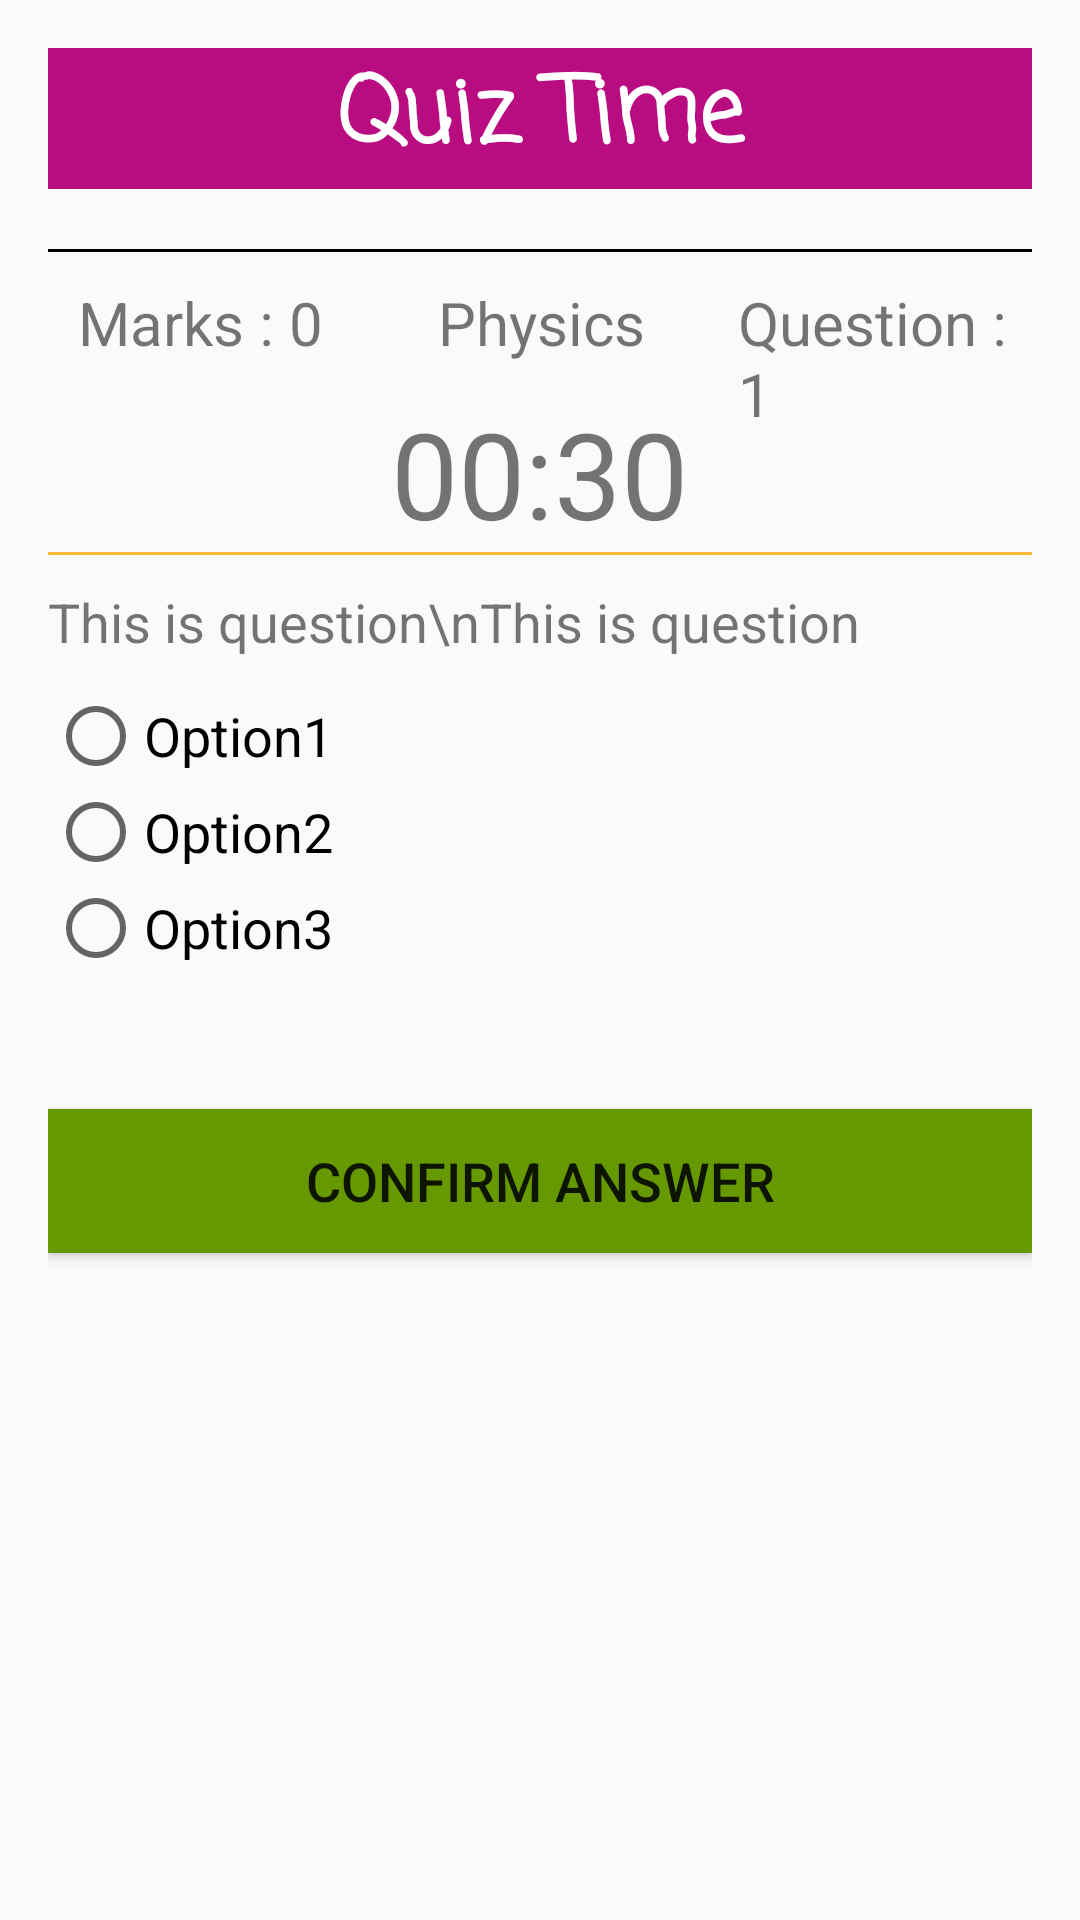

This screen was rendered from an Android layout file. Write that file and the resources it references.
<!-- AndroidManifest.xml: application theme AppTheme -->
<!-- res/layout/activity_quiz_list_user_view.xml -->
<?xml version="1.0" encoding="utf-8"?>
<RelativeLayout
    xmlns:android="http://schemas.android.com/apk/res/android"
    xmlns:app="http://schemas.android.com/apk/res-auto"
    xmlns:tools="http://schemas.android.com/tools"
    android:layout_width="match_parent"
    android:layout_height="match_parent"
    android:padding="16dp"
    android:background="@drawable/background"
    tools:context=".Quiz_list_user_view">

    <TextView
        android:id="@+id/text_View_topic_quizTime"
        android:layout_width="380dp"
        android:layout_height="47dp"
        android:layout_centerHorizontal="true"
        android:background="#B90C81"
        android:fontFamily="casual"
        android:text="@string/topic_quiz_user_view"
        android:textAlignment="center"
        android:textColor="@color/cardview_light_background"
        android:textSize="30sp"
        android:textStyle="bold"
        />

    <View
        android:id="@+id/divider"
        android:layout_width="409dp"
        android:layout_height="1dp"
       android:layout_below="@id/text_View_topic_quizTime"
        android:layout_marginTop="20dp"
        android:background="@android:color/background_dark"
         />

    <View
        android:id="@+id/divider2"
        android:layout_width="409dp"
        android:layout_height="1dp"
        android:layout_below="@id/divider"
        android:layout_marginTop="100dp"
        android:background="@android:color/holo_orange_light"
        app:layout_constraintEnd_toEndOf="parent"
        app:layout_constraintHorizontal_bias="0.0"
        />

    <TextView
        android:id="@+id/id_subject"
        android:layout_width="wrap_content"
        android:layout_height="wrap_content"
        android:layout_below="@id/divider"
        android:layout_marginStart="130dp"
        android:layout_marginTop="10dp"
        android:text="@string/quiz_subject"
        android:textSize="20sp" />

    <TextView
        android:id="@+id/id_score"
        android:layout_width="wrap_content"
        android:layout_height="wrap_content"
        android:layout_below="@id/divider"
        android:layout_marginStart="10dp"
        android:layout_marginTop="10dp"
        android:text="@string/correct_ans"
        android:textSize="20sp" />

    <TextView
        android:id="@+id/id_question_number"
        android:layout_width="wrap_content"
        android:layout_height="wrap_content"
        android:text="@string/quiz_number"
        android:textSize="20sp"
        android:layout_below="@id/divider"
        android:layout_marginStart="230dp"
        android:layout_marginTop="10dp"
         />
    <TextView
        android:id="@+id/id_counter"
        android:layout_width="wrap_content"
        android:layout_height="wrap_content"
        android:layout_below="@id/id_subject"
        android:textSize="40sp"
        android:layout_centerHorizontal="true"
        android:layout_marginTop="10dp"
        android:text="@string/counter"/>

    <TextView
        android:id="@+id/id_question"
        android:layout_width="match_parent"
        android:layout_height="wrap_content"
        android:layout_below="@id/divider2"
        android:layout_marginTop="10dp"
        android:textSize="18sp"
        android:text="This is question\nThis is question"/>

    <RadioGroup
        android:id="@+id/id_radio_group"
        android:layout_below="@id/id_question"
        android:layout_width="match_parent"
        android:layout_marginTop="10dp"
        android:layout_height="wrap_content">

        <RadioButton
        android:id="@+id/id_answer1"
        android:layout_width="match_parent"
        android:layout_height="wrap_content"
        android:text="Option1"
        android:textSize="18sp"
        />

        <RadioButton
            android:id="@+id/id_answer2"
            android:layout_width="match_parent"
            android:layout_height="wrap_content"
            android:text="Option2"
            android:textSize="18sp"
            />

        <RadioButton
            android:id="@+id/id_answer3"
            android:layout_width="match_parent"
            android:layout_height="wrap_content"
            android:text="Option3"
            android:textSize="18sp"
            />
    </RadioGroup>

    <TextView
        android:id="@+id/id_review"
        android:layout_width="match_parent"
        android:layout_height="wrap_content"
        android:layout_below="@id/id_radio_group"
        android:textSize="18sp"
        android:textColor="@color/delete_red"
        android:textAlignment="center"
    />
    <Button
        android:id="@+id/id_btn_confirm"
        android:layout_width="match_parent"
        android:layout_height="wrap_content"
        android:layout_below="@id/id_review"
        android:text="Confirm Answer"
        android:textSize="18sp"
        android:background="@android:color/holo_green_dark"
        android:layout_marginTop="20dp"/>
</RelativeLayout>
<!-- resources referenced by this layout -->
<resources>
  <color name="delete_red">#d11a2a</color>
  <string name="correct_ans">Marks : 0</string>
  <string name="counter">00:30</string>
  <string name="quiz_number">Question : 1</string>
  <string name="quiz_subject">Physics</string>
  <string name="topic_quiz_user_view">Quiz Time</string>
  <style name="AppTheme" parent="Theme.AppCompat.Light.DarkActionBar">
          
          <item name="colorPrimary">@color/colorPrimary</item>
          <item name="colorPrimaryDark">@color/colorPrimaryDark</item>
          <item name="colorAccent">@color/colorAccent</item>
      </style>
  <color name="colorPrimary">#008577</color>
  <color name="colorPrimaryDark">#00574B</color>
  <color name="colorAccent">#D81B60</color>
</resources>
